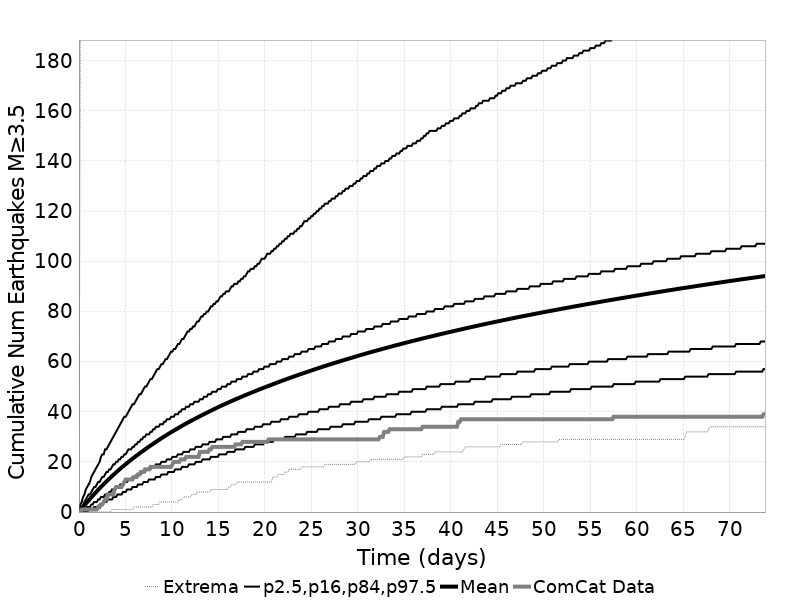

Values plotted in this chart, from the file beside it:
Time (days), ComCat Data, Simulation Mean, Simulation Median, Simulation Mode, Simulation Minimum, Simulation Maximum, 2.5 %-ile, 16 %-ile, 84 %-ile, 97.5 %-ile
0.0, 0.0, 0.0, 0.0, 0.0, 0.0, 0.0, 0.0, 0.0, 0.0, 0.0
0.1479, 0.0, 0.6487, 0.0, 0.0, 0.0, 187.0, 0.0, 0.0, 1.0, 3.0
0.2957, 1.0, 1.316, 1.0, 1.0, 0.0, 238.0, 0.0, 0.0, 2.0, 4.0
0.4436, 1.0, 1.99, 2.0, 1.0, 0.0, 307.0, 0.0, 0.0, 3.0, 6.0
0.5915, 1.0, 2.655, 2.0, 2.0, 0.0, 441.0, 0.0, 1.0, 4.0, 7.0
0.7393, 1.0, 3.305, 3.0, 2.0, 0.0, 504.0, 0.0, 1.0, 5.0, 9.0
0.8872, 1.0, 3.952, 3.0, 3.0, 0.0, 551.0, 0.0, 2.0, 6.0, 10.0
1.035, 1.0, 4.589, 4.0, 3.0, 0.0, 579.0, 1.0, 2.0, 7.0, 11.0
1.183, 1.0, 5.222, 5.0, 4.0, 0.0, 604.0, 1.0, 2.0, 7.0, 12.0
1.331, 1.0, 5.842, 5.0, 4.0, 0.0, 631.0, 1.0, 3.0, 8.0, 14.0
1.479, 1.0, 6.461, 6.0, 5.0, 0.0, 648.0, 1.0, 3.0, 9.0, 15.0
1.627, 1.0, 7.079, 6.0, 5.0, 0.0, 663.0, 2.0, 4.0, 10.0, 16.0
1.774, 1.0, 7.677, 7.0, 6.0, 0.0, 674.0, 2.0, 4.0, 10.0, 17.0
1.922, 1.0, 8.274, 7.0, 7.0, 0.0, 679.0, 2.0, 4.0, 11.0, 18.0
2.07, 2.0, 8.855, 8.0, 7.0, 0.0, 691.0, 2.0, 5.0, 12.0, 19.0
2.218, 2.0, 9.436, 8.0, 7.0, 0.0, 708.0, 3.0, 5.0, 12.0, 20.0
2.366, 3.0, 10.01, 9.0, 8.0, 0.0, 715.0, 3.0, 6.0, 13.0, 22.0
2.514, 3.0, 10.57, 9.0, 8.0, 0.0, 724.0, 3.0, 6.0, 14.0, 23.0
2.662, 4.0, 11.12, 10.0, 9.0, 0.0, 733.0, 4.0, 6.0, 14.0, 23.0
2.81, 5.0, 11.67, 10.0, 9.0, 0.0, 745.0, 4.0, 7.0, 15.0, 25.0
2.957, 5.0, 12.21, 11.0, 10.0, 0.0, 755.0, 4.0, 7.0, 16.0, 25.0
3.105, 7.0, 12.74, 11.0, 10.0, 0.0, 763.0, 5.0, 7.0, 16.0, 26.0
3.253, 7.0, 13.26, 12.0, 11.0, 0.0, 774.0, 5.0, 8.0, 17.0, 27.0
3.401, 7.0, 13.78, 12.0, 11.0, 0.0, 786.0, 5.0, 8.0, 17.0, 28.0
3.549, 7.0, 14.29, 13.0, 11.0, 1.0, 790.0, 5.0, 9.0, 18.0, 29.0
3.697, 7.0, 14.8, 13.0, 12.0, 1.0, 797.0, 6.0, 9.0, 19.0, 30.0
3.845, 9.0, 15.31, 13.0, 12.0, 1.0, 804.0, 6.0, 9.0, 19.0, 31.0
3.992, 10.0, 15.8, 14.0, 13.0, 1.0, 809.0, 6.0, 10.0, 20.0, 32.0
4.14, 10.0, 16.29, 14.0, 14.0, 1.0, 811.0, 7.0, 10.0, 20.0, 33.0
4.288, 10.0, 16.78, 15.0, 14.0, 1.0, 818.0, 7.0, 10.0, 21.0, 34.0
4.436, 10.0, 17.25, 15.0, 15.0, 1.0, 820.0, 7.0, 11.0, 21.0, 35.0
4.584, 10.0, 17.72, 16.0, 15.0, 1.0, 826.0, 7.0, 11.0, 22.0, 36.0
4.732, 11.0, 18.18, 16.0, 15.0, 1.0, 831.0, 8.0, 11.0, 22.0, 37.0
4.88, 12.0, 18.64, 16.0, 15.0, 1.0, 833.0, 8.0, 12.0, 23.0, 38.0
5.028, 13.0, 19.08, 17.0, 16.0, 1.0, 833.0, 8.0, 12.0, 23.0, 38.0
5.175, 13.0, 19.53, 17.0, 16.0, 1.0, 836.0, 9.0, 12.0, 24.0, 39.0
5.323, 13.0, 19.99, 18.0, 16.0, 1.0, 842.0, 9.0, 13.0, 25.0, 40.0
5.471, 13.0, 20.42, 18.0, 16.0, 1.0, 847.0, 9.0, 13.0, 25.0, 41.0
5.619, 13.0, 20.86, 18.0, 18.0, 1.0, 848.0, 9.0, 13.0, 25.0, 42.0
5.767, 13.0, 21.29, 19.0, 17.0, 1.0, 850.0, 10.0, 14.0, 26.0, 43.0
5.915, 14.0, 21.71, 19.0, 18.0, 2.0, 852.0, 10.0, 14.0, 26.0, 43.0
6.063, 14.0, 22.13, 20.0, 18.0, 2.0, 853.0, 10.0, 14.0, 27.0, 44.0
6.21, 14.0, 22.54, 20.0, 18.0, 2.0, 857.0, 10.0, 15.0, 27.0, 45.0
6.358, 15.0, 22.95, 20.0, 18.0, 2.0, 860.0, 11.0, 15.0, 28.0, 46.0
6.506, 15.0, 23.35, 21.0, 19.0, 2.0, 864.0, 11.0, 15.0, 28.0, 47.0
6.654, 16.0, 23.75, 21.0, 19.0, 2.0, 869.0, 11.0, 15.0, 29.0, 47.0
6.802, 16.0, 24.15, 21.0, 20.0, 2.0, 872.0, 11.0, 16.0, 29.0, 48.0
6.95, 16.0, 24.56, 22.0, 20.0, 2.0, 874.0, 12.0, 16.0, 30.0, 49.0
7.098, 17.0, 24.95, 22.0, 20.0, 2.0, 879.0, 12.0, 16.0, 30.0, 50.0
7.246, 17.0, 25.34, 22.0, 20.0, 2.0, 884.0, 12.0, 17.0, 31.0, 50.0
7.393, 17.0, 25.73, 23.0, 21.0, 2.0, 890.0, 12.0, 17.0, 31.0, 51.0
7.541, 17.0, 26.11, 23.0, 21.0, 2.0, 894.0, 13.0, 17.0, 31.0, 52.0
7.689, 18.0, 26.49, 23.0, 21.0, 2.0, 897.0, 13.0, 17.0, 32.0, 53.0
7.837, 18.0, 26.86, 24.0, 21.0, 2.0, 900.0, 13.0, 18.0, 32.0, 53.0
7.985, 18.0, 27.23, 24.0, 23.0, 3.0, 902.0, 13.0, 18.0, 33.0, 54.0
8.133, 18.0, 27.6, 24.0, 23.0, 3.0, 910.0, 13.0, 18.0, 33.0, 55.0
8.281, 18.0, 27.98, 25.0, 23.0, 3.0, 913.0, 14.0, 19.0, 34.0, 56.0
8.429, 18.0, 28.35, 25.0, 24.0, 3.0, 914.0, 14.0, 19.0, 34.0, 57.0
8.576, 18.0, 28.7, 25.0, 24.0, 3.0, 919.0, 14.0, 19.0, 34.0, 57.0
8.724, 18.0, 29.06, 26.0, 24.0, 4.0, 921.0, 14.0, 19.0, 35.0, 58.0
... 440 more rows
